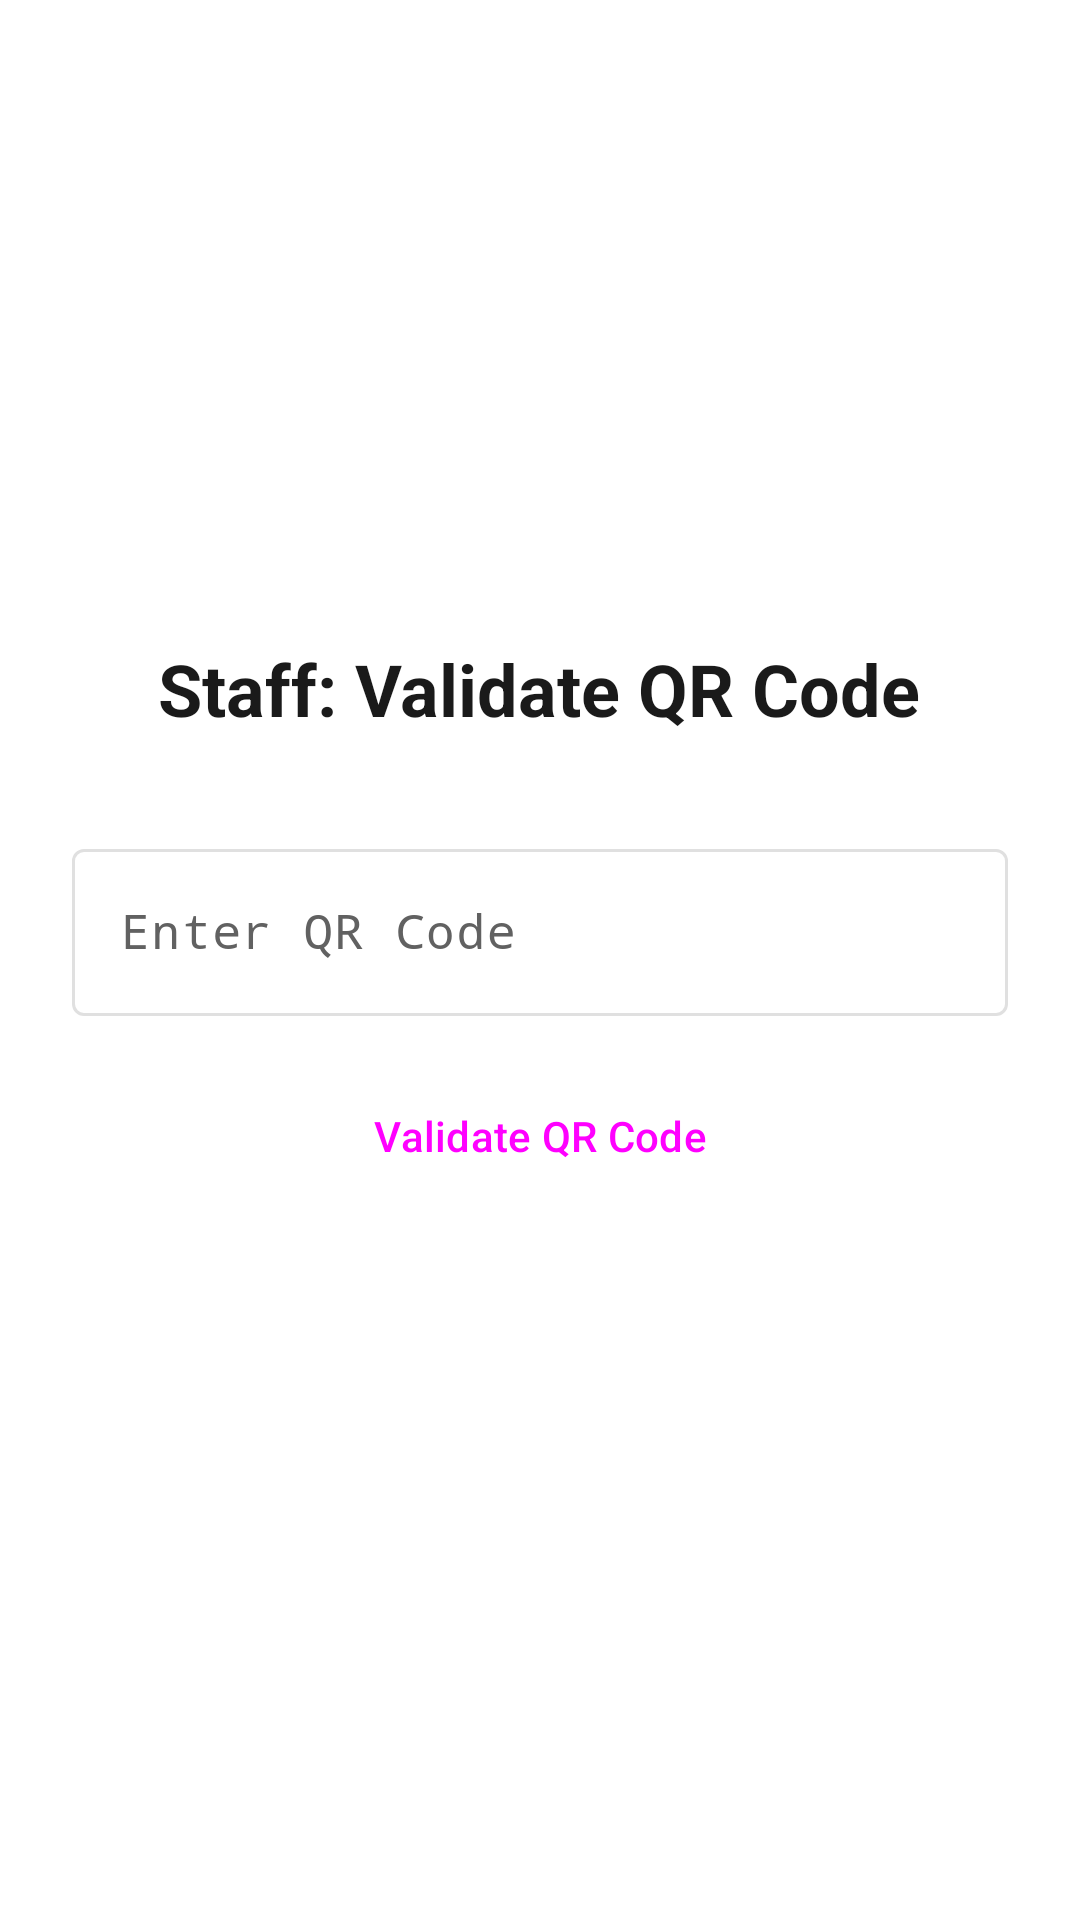

Layout XML and referenced resources for this Android screen:
<!-- AndroidManifest.xml: application theme Theme.TapToast -->
<!-- res/layout/activity_staff_validation.xml -->
<?xml version="1.0" encoding="utf-8"?>
<LinearLayout xmlns:android="http://schemas.android.com/apk/res/android"
    android:layout_width="match_parent"
    android:layout_height="match_parent"
    android:orientation="vertical"
    android:padding="24dp"
    android:background="?attr/colorSurface"
    android:gravity="center">

    
    <TextView
        android:layout_width="wrap_content"
        android:layout_height="wrap_content"
        android:text="Staff: Validate QR Code"
        android:textSize="24sp"
        android:textStyle="bold"
        android:textColor="?attr/colorOnSurface"
        android:layout_marginBottom="32dp" />

    
    <com.google.android.material.textfield.TextInputLayout
        android:layout_width="match_parent"
        android:layout_height="wrap_content"
        android:hint="Enter QR Code"
        android:layout_marginBottom="16dp">

        <com.google.android.material.textfield.TextInputEditText
            android:id="@+id/et_qr_code"
            android:layout_width="match_parent"
            android:layout_height="wrap_content"
            android:inputType="text"
            android:fontFamily="monospace" />
    </com.google.android.material.textfield.TextInputLayout>

    
    <Button
        android:id="@+id/btn_scan_qr"
        style="@style/Widget.Material3.Button"
        android:layout_width="match_parent"
        android:layout_height="wrap_content"
        android:text="Validate QR Code"
        android:layout_marginBottom="24dp" />

    
    <ProgressBar
        android:id="@+id/progress_bar"
        android:layout_width="wrap_content"
        android:layout_height="wrap_content"
        android:visibility="gone"
        android:layout_marginBottom="24dp" />

    
    <TextView
        android:id="@+id/tv_result"
        android:layout_width="match_parent"
        android:layout_height="wrap_content"
        android:text="Result"
        android:textSize="20sp"
        android:textStyle="bold"
        android:textAlignment="center"
        android:visibility="gone"
        android:layout_marginBottom="16dp" />

    
    <TextView
        android:id="@+id/tv_result_details"
        android:layout_width="match_parent"
        android:layout_height="wrap_content"
        android:text="Details"
        android:textSize="16sp"
        android:textAlignment="center"
        android:visibility="gone"
        android:layout_marginBottom="24dp" />

</LinearLayout>
<!-- resources referenced by this layout -->
<resources>
  <style name="Theme.TapToast" parent="Theme.Material3.Light.NoActionBar">
          
          <item name="colorPrimary">@color/color_primary</item>
          <item name="colorOnPrimary">@color/color_on_primary</item>
          <item name="colorPrimaryContainer">@color/color_primary_light</item>
          <item name="colorOnPrimaryContainer">@color/color_primary_variant</item>
  
          
          <item name="colorSecondary">@color/color_secondary</item>
          <item name="colorOnSecondary">@color/color_on_secondary</item>
          <item name="colorSecondaryContainer">@color/color_secondary_light</item>
          <item name="colorOnSecondaryContainer">@color/color_secondary_variant</item>
  
          
          <item name="colorTertiary">@color/color_accent</item>
          <item name="colorOnTertiary">@color/color_on_primary</item>
          <item name="colorTertiaryContainer">@color/color_accent_light</item>
  
          
          <item name="android:colorBackground">@color/color_background</item>
          <item name="colorOnBackground">@color/color_on_background</item>
          <item name="colorSurface">@color/color_surface</item>
          <item name="colorOnSurface">@color/color_on_surface</item>
          <item name="colorSurfaceVariant">@color/color_surface_variant</item>
          <item name="colorOnSurfaceVariant">@color/text_secondary</item>
  
          
          <item name="android:statusBarColor">@color/color_primary</item>
          <item name="android:windowLightStatusBar">false</item>
          <item name="android:navigationBarColor">@color/color_surface</item>
          <item name="android:windowLightNavigationBar">true</item>
  
          
          <item name="colorError">@color/error_color</item>
          <item name="colorOnError">@color/color_on_primary</item>
  
          
          <item name="colorOutline">@color/divider_color</item>
  
          
          <item name="android:windowBackground">@color/color_background</item>
      </style>
  <color name="color_primary">#42A5F5</color>
  <color name="color_on_primary">#FFFFFF</color>
  <color name="color_primary_light">#E3F2FD</color>
  <color name="color_primary_variant">#1E88E5</color>
  <color name="color_secondary">#263238</color>
  <color name="color_on_secondary">#FFFFFF</color>
  <color name="color_secondary_light">#CFD8DC</color>
  <color name="color_secondary_variant">#37474F</color>
  <color name="color_accent">#26C6DA</color>
  <color name="color_accent_light">#E0F7FA</color>
  <color name="color_background">#F5F9FC</color>
  <color name="color_on_background">#1A1A1A</color>
  <color name="color_surface">#FFFFFF</color>
  <color name="color_on_surface">#1A1A1A</color>
  <color name="color_surface_variant">#E8F4F8</color>
  <color name="text_secondary">#616161</color>
  <color name="error_color">#F44336</color>
  <color name="divider_color">#E0E0E0</color>
</resources>
